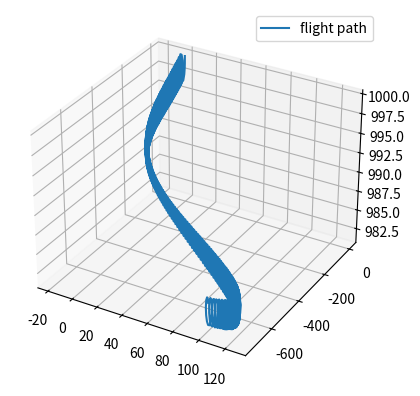

Here is the Python script that generated this plot:
import numpy as np
import scipy as sp
import matplotlib.pyplot as plt
np.random.seed(0)

def geo_to_body(roll, pitch, yaw):
    """
    geographical to body frame transformation matrix generator
    """
    s_phi = np.sin(roll)
    c_phi = np.cos(roll)
    s_theta = np.sin(pitch)
    c_theta = np.cos(pitch)
    s_psi = np.sin(yaw)
    c_psi = np.cos(yaw)
    return np.array([
        [c_psi * c_theta, s_psi * c_theta, -s_theta],
        [c_psi * s_theta * s_phi - s_psi * c_phi, s_psi * s_theta * s_phi + c_psi * c_phi, c_theta * s_phi],
        [c_psi * s_theta * c_phi + s_psi * s_phi, s_psi * s_theta * c_phi - c_psi * s_phi, c_theta * c_phi],
    ])

def body_to_parafoil(rigging):
    """
    Generates the change of frame matrix from body to parafoil frame
    rigging: rigging angle mu
    """
    return np.array([
        [np.cos(rigging), 0, -np.sin(rigging)],
        [0, 1, 0],
        [np.sin(rigging), 0, np.cos(rigging)],
    ])

def body_to_wind(aoa, aos):
    """
    body to wind frame transformation matrix generator
    aoa: angle of attack
    aos: angle of sideslip
    """
    s_a = np.sin(aoa)
    c_a = np.cos(aoa)
    s_b = np.sin(aos)
    c_b = np.cos(aos)
    return np.array([
        [c_a * c_b, -s_b, s_a * c_b],
        [c_a * s_b, c_b, s_a * s_b],
        [-s_a, 0, c_a],
    ])

def apparent_mass(density, arc, span, chord, thickness, rigging):
    aspect = span / chord
    arc_to_span = arc / span

    relative_thickness = thickness / chord

    A = 0.666 * density * (1 + 8 / 3 * arc_to_span ** 2) * thickness ** 2 * span
    B = 0.267 * density * (1 + 2 * (arc_to_span / relative_thickness) ** 2 * aspect ** 2 * (
                1 - relative_thickness ** 2)) * thickness ** 2 * chord
    C = 0.785 * density * np.sqrt(1 + 2 * arc_to_span ** 2 * (1 - relative_thickness ** 2)) * aspect / (
                1 + aspect) * chord ** 2 * span
    #return body_to_parafoil(rigging).T @ np.diag([A, B, C]) @ body_to_parafoil(rigging)
    return np.zeros((3,3))

def mass_matrix(mass, density, span, chord):
    """matrix capturing mass of payload, canopy, entrapped air"""
    inflation = 0.09 * density * span * chord**2 #mass entrapped air
    return (mass + inflation) * np.eye(3)

def apparent_inertia(density, arc, span, chord, thickness, rigging):
    """
    Generate apparent moment of inertia matrix in body frame
    """
    R = body_to_parafoil(rigging)
    aspect_ratio = span/chord
    arc_span_ratio = arc/span
    relative_thickness = thickness/chord
    Ia = 0.055 * density * aspect_ratio/(1 + aspect_ratio) * chord**2 * span**3
    Ib = 0.0308 * density * aspect_ratio/(1 + aspect_ratio) * (1 + np.pi/6 * (1 + aspect_ratio) * aspect_ratio * (arc_span_ratio * relative_thickness)**2 ) * chord**4 * span
    Ic = 0.0555 * density * (1 + 8 * arc_span_ratio**2) * thickness**2 * span**3
    #return R.T @ np.diag([Ia, Ib, Ic]) @ R
    return np.zeros((3, 3))

def skew_symmetric(vector):
    """generate skew symmetric matrix from a 3D vector"""
    p,q,r = tuple(vector)
    return np.array([
        [0, -r, q],
        [r, 0, -p],
        [-q, p, 0],
    ])

def weight_force(angles, mass, g=9.81):
    row, pitch, yaw = tuple(angles)
    return geo_to_body(row,pitch,yaw) @ (-mass * g * np.array([0,0,1]))

def dynamic_pressure(airspeed, density):
    """
    Computes the dynamic pressure Q
    airspeed: airspeed Va
    density: rho
    """
    return density/2 * airspeed**2

def airspeed(linear_velocity, angles, wind, return_manitude=True):
    """
    Computes the airspeed vector Va
    linear_velocity: 3D vector of the linear veolicty states (u,v,w)
    angles: 3D vector of roll, pitch, yaw in body frame
    wind: wind velocity vector (3D) in geographical frame
    """
    roll, pitch, yaw = tuple(angles)
    if return_manitude:
        return np.linalg.norm(linear_velocity - geo_to_body(roll, pitch, yaw) @ wind, ord=2)
    else:
        return linear_velocity - geo_to_body(roll, pitch, yaw) @ wind

def aerodynamic_force(dynamic_pressure, aoa, aos, surface_area, sym_def, cd0, cl0, cd_aoa_squared, cl_aoa, cy_aos, cd_sym, cl_sym):
    """
    generate the aerodynamaic force vector in body frame
    linear_velocity: 3D vector of the linear veolicty states (u,v,w)
    dynamic_pressure: dynamic pressure Q
    aoa: angle of attack
    aos: angle of sideslip
    surface_area: parafoil surfacec area
    sym_def: symmetric deflection, (left actuation + right actuation)/2
    cd0: steady level drag coefficient
    cl0: steady level lift coefficient
    cd_aoa_squared: the contribution of aoa^2 on cd
    cl_aoa: the contribution of aoa on cl
    cy_aos: some contribution of aos on aerodynamic force in Y direction
    cd_sym: contribution of symmetric deflection on cd
    cl_sym: contribution of symmetric delfection on cl
    """
    R = body_to_wind(aoa, aos).T
    f = np.array([
        cd0 + cd_aoa_squared * aoa**2 + cd_sym * sym_def,
        cy_aos * aos,
        cl0 + cl_aoa * aoa + cl_sym * sym_def,
    ])
    return -dynamic_pressure * surface_area * R @ f

def aerodynamic_moment(angular_v, dynamic_pressure, surface_area, aoa, aos, airspeed, asym_def, span, chord, cl_aos,  cl_p, cl_r, cl_asym, cm0, cm_aoa, cm_q, cn_aos, cn_p, cn_r, cn_asym):
    """
    angular_v: state vectors for angular velocities (p,q,r)
    dynamic_pressure: dynamic pressure Q
    surface_area: surface area of parafoil
    aoa: angle of attack alpha
    aos: angle of sideslide beta
    airspeed: magnitude of airspeed vector Va
    asym_def: asymmetric deflection (right actuation - left actuation)
    span: span/length of parafoil b
    chord: chord/width c
    cl_aos: contribution of aos to aerodynamic moment in l direction
    cl_p: contribution of p to aerodynamic moment in l direction
    cl_r: contribution of r to aerodynamic moment in l direction
    cl_asym: contribution of asym_def to aerodynamic moment in l direction
    cm: base aerodynamic moment in m direction
    cm_aoa: contribution of aoa to aerodynamic moment in m direction
    cm_q: contribution of q to aerodynamic moment in m direction
    cn_aos: contribution of aos to aerodynamic moment in n direction
    cn_p: contribution of p to aerodynamic moment in n direction
    cn_r: contribution of r to aerodynamic moment in n direction
    cn_asym: contribution of asym_def to aerodynamic moment in n direction
    """
    p, q, r = tuple(angular_v)
    return dynamic_pressure * surface_area * np.array([
            span * (cl_aos * aos + span/(2 * airspeed) * cl_p * p + span/(2 * airspeed) * cl_r * r + cl_asym * asym_def),
            chord * (cm0 + cm_aoa * aoa + chord/(2 * airspeed) * cm_q * q),
            span * (cn_aos * aos + span/(2 * airspeed) * cn_p * p + span/(2 * airspeed) * cn_r * r + cn_asym * asym_def),
        ])

m = 2.4
a = 0.1
b = 1.35
c = 0.75
t = 0.075
S = 1
rho = 1.293
mu = -12 * np.pi /180
wind = np.array([0,0,0])
I = np.array([[0.42,0,0.03], [0,0.4,0], [0.03,0,0.053]])
r_bm = np.array([0.046,0,-1.11])
C_D0 = 0.25
C_Dalpha2 = 0.12
C_Ybeta = -0.23
C_L0 = 0.091
C_Lalpha = 0.9
C_m0 = 0.35
C_malpha = -0.72
C_mq = -1.49
C_lbeta = -0.036
C_lp = -0.84
C_lr = -0.082
C_lasym = -0.0035
C_nbeta = -0.0015
C_np = -0.082
C_nr = -0.27
C_nasym = 0.0115
alpha = 5*np.pi/180
beta = 2 * np.pi/180

def dynamics(time, state):
    u,v,w, p,q,r, x,y,z, phi,theta,psi = tuple(state)

    lin_v = np.array([u,v,w])
    ang_v = np.array([p,q,r])
    position = np.array([x,y,z])
    angle = np.array([phi, theta, psi])

    Iam = apparent_mass(rho, a, b, c, t, mu)
    Iai = apparent_inertia(rho, a, b, c, t, mu)
    total_mass = mass_matrix(m, rho, b,c) + Iam
    Cross_rbm = skew_symmetric(r_bm)
    Cross_omega = skew_symmetric(ang_v)

    Va = airspeed(lin_v, angle,wind)
    Q = dynamic_pressure(Va, rho)
    wind_force = Cross_omega @ Iam @ geo_to_body(phi,theta,psi) @ wind
    B1 = aerodynamic_force(Q, alpha,beta,S,0,C_D0,C_L0,C_Dalpha2,C_Lalpha,C_Ybeta, 0,0) + weight_force(angle, m) - Cross_omega @ total_mass @ lin_v + Cross_omega @ Iam @ Cross_rbm @ ang_v + wind_force
    B2 = aerodynamic_moment(ang_v,Q,S,alpha,beta,Va,0,b,c,C_lbeta,C_lp,C_lr,C_lasym,C_m0,C_malpha, C_mq, C_nbeta, C_np,C_nr, C_nasym) - (Cross_omega @ (I + Iai) - Cross_rbm @ Cross_omega @ Iam @ Cross_rbm) @ ang_v - Cross_rbm @ Cross_omega @ Iam @ lin_v + Cross_rbm @ wind_force
    B = np.concatenate((B1,B2))
    A = np.block([
        [total_mass, -Iam @ Cross_rbm],
        [Cross_rbm @ Iam, I+Iai - Cross_rbm @ Iam @ Cross_rbm]])


    velocity = geo_to_body(phi, theta, psi).T @ lin_v

    return np.concatenate((np.linalg.inv(A) @ B, velocity, ang_v))

def simplified_dynamics(t, state):
    u,v,w, p,q,r, x,y,z, phi,theta,psi = tuple(state)

    lin_v = np.array([u,v,w])
    ang_v = np.array([p,q,r])
    position = np.array([x,y,z])
    angle = np.array([phi, theta, psi])
    Va = airspeed(lin_v, angle, np.zeros(3))
    Q = dynamic_pressure(Va, rho)
    A = np.block([[mass_matrix(m,rho,b,c),np.zeros((3,3))],
                  [np.zeros((3,3)), I]])
    B1 = weight_force(angle, m) #+ aerodynamic_force(Q, alpha,beta,S,0,C_D0,C_L0,C_Dalpha2,C_Lalpha,C_Ybeta, 0,0)
    B2 = aerodynamic_moment(ang_v,Q,S,alpha,beta,Va,0,b,c,C_lbeta,C_lp,C_lr,C_lasym,C_m0,C_malpha, C_mq, C_nbeta, C_np,C_nr, C_nasym)
    geo_v = geo_to_body(phi, theta, psi).T @ lin_v

    B = np.concatenate((B1,B2))
    return np.concatenate((np.linalg.inv(A) @ B, geo_v, ang_v))



results = sp.integrate.solve_ivp(simplified_dynamics, [0,90], np.array([0,0,-10,0,0,0,0,0,1000,0.0,0.0,0.0]))
path = results.y[-6:-3,:]
ax = plt.figure().add_subplot(projection='3d')

# Prepare arrays x, y, z
theta = np.linspace(-4 * np.pi, 4 * np.pi, 100)
x,y,z = path[0,:], path[1,:], path[2,:]


ax.plot(x, y, z, label='flight path')
ax.legend()

plt.show()
